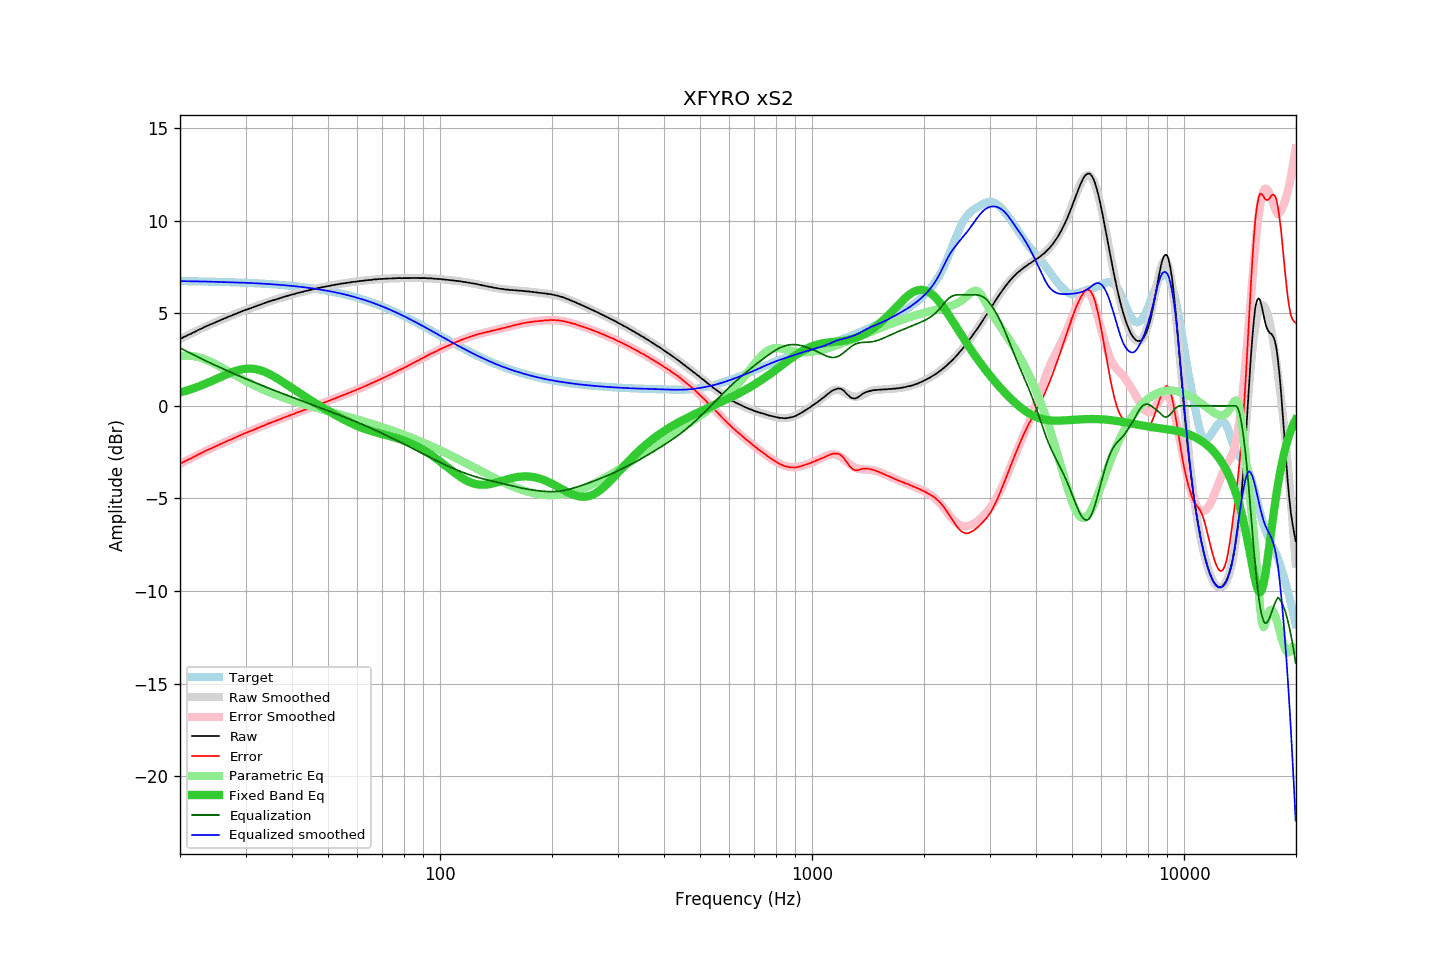

Source data for this figure (header and first rows):
frequency, raw, error, smoothed, error_smoothed, equalization, parametric_eq, equalized_raw, equalized_smoothed, target
20.00, 3.61, -3.13, 3.61, -3.13, 3.13, 0.72, 6.74, 6.74, 6.74
20.20, 3.65, -3.09, 3.65, -3.09, 3.09, 0.75, 6.74, 6.74, 6.74
20.40, 3.70, -3.04, 3.70, -3.04, 3.04, 0.77, 6.74, 6.74, 6.74
20.61, 3.74, -3.00, 3.74, -3.00, 3.00, 0.80, 6.74, 6.74, 6.74
20.81, 3.78, -2.95, 3.78, -2.95, 2.95, 0.82, 6.73, 6.73, 6.74
21.02, 3.83, -2.90, 3.83, -2.91, 2.91, 0.85, 6.74, 6.73, 6.73
21.23, 3.86, -2.87, 3.87, -2.86, 2.86, 0.88, 6.72, 6.73, 6.73
21.44, 3.90, -2.83, 3.91, -2.82, 2.82, 0.91, 6.72, 6.73, 6.73
21.66, 3.95, -2.78, 3.95, -2.77, 2.77, 0.93, 6.72, 6.73, 6.73
21.87, 3.99, -2.74, 4.00, -2.73, 2.73, 0.97, 6.72, 6.73, 6.73
22.09, 4.03, -2.69, 4.04, -2.69, 2.69, 1.00, 6.72, 6.72, 6.73
22.31, 4.08, -2.64, 4.08, -2.64, 2.64, 1.03, 6.73, 6.72, 6.72
22.54, 4.12, -2.60, 4.12, -2.60, 2.60, 1.06, 6.72, 6.72, 6.72
22.76, 4.16, -2.56, 4.16, -2.56, 2.56, 1.10, 6.72, 6.72, 6.72
22.99, 4.20, -2.52, 4.20, -2.52, 2.52, 1.13, 6.72, 6.72, 6.72
23.22, 4.25, -2.47, 4.24, -2.47, 2.47, 1.17, 6.72, 6.72, 6.72
23.45, 4.29, -2.42, 4.28, -2.43, 2.43, 1.20, 6.72, 6.71, 6.72
23.69, 4.33, -2.38, 4.32, -2.39, 2.39, 1.24, 6.72, 6.71, 6.71
23.92, 4.36, -2.35, 4.36, -2.35, 2.35, 1.28, 6.71, 6.71, 6.71
24.16, 4.40, -2.31, 4.40, -2.31, 2.31, 1.31, 6.71, 6.71, 6.71
24.40, 4.43, -2.28, 4.44, -2.27, 2.27, 1.35, 6.70, 6.71, 6.71
24.65, 4.47, -2.23, 4.48, -2.23, 2.23, 1.39, 6.70, 6.70, 6.71
24.89, 4.51, -2.19, 4.51, -2.19, 2.19, 1.43, 6.70, 6.70, 6.70
25.14, 4.55, -2.15, 4.55, -2.15, 2.15, 1.47, 6.70, 6.70, 6.70
25.39, 4.58, -2.12, 4.59, -2.11, 2.11, 1.51, 6.69, 6.70, 6.70
25.65, 4.62, -2.08, 4.62, -2.07, 2.07, 1.55, 6.69, 6.69, 6.70
25.91, 4.66, -2.03, 4.66, -2.03, 2.03, 1.59, 6.69, 6.69, 6.69
26.16, 4.70, -1.99, 4.70, -1.99, 1.99, 1.63, 6.70, 6.69, 6.69
26.43, 4.73, -1.96, 4.73, -1.96, 1.96, 1.67, 6.69, 6.69, 6.69
26.69, 4.77, -1.92, 4.77, -1.92, 1.92, 1.70, 6.69, 6.68, 6.69
26.96, 4.81, -1.87, 4.81, -1.88, 1.88, 1.74, 6.69, 6.68, 6.68
27.23, 4.84, -1.84, 4.84, -1.84, 1.84, 1.77, 6.68, 6.68, 6.68
27.50, 4.87, -1.81, 4.88, -1.80, 1.80, 1.81, 6.67, 6.68, 6.68
27.77, 4.91, -1.76, 4.91, -1.76, 1.76, 1.84, 6.67, 6.67, 6.67
28.05, 4.95, -1.72, 4.95, -1.72, 1.72, 1.87, 6.67, 6.67, 6.67
28.33, 4.98, -1.69, 4.98, -1.68, 1.68, 1.90, 6.66, 6.67, 6.67
28.62, 5.02, -1.64, 5.02, -1.65, 1.65, 1.92, 6.67, 6.66, 6.66
28.90, 5.05, -1.61, 5.05, -1.61, 1.61, 1.95, 6.66, 6.66, 6.66
29.19, 5.09, -1.57, 5.09, -1.57, 1.57, 1.96, 6.66, 6.66, 6.66
29.48, 5.12, -1.53, 5.12, -1.53, 1.53, 1.98, 6.65, 6.65, 6.65
29.78, 5.16, -1.49, 5.15, -1.50, 1.50, 1.99, 6.66, 6.65, 6.65
30.08, 5.19, -1.46, 5.19, -1.46, 1.46, 2.00, 6.65, 6.65, 6.65
30.38, 5.22, -1.42, 5.22, -1.42, 1.42, 2.01, 6.64, 6.64, 6.64
30.68, 5.25, -1.39, 5.25, -1.39, 1.39, 2.01, 6.64, 6.64, 6.64
30.99, 5.28, -1.35, 5.28, -1.35, 1.35, 2.01, 6.63, 6.63, 6.64
31.30, 5.31, -1.32, 5.31, -1.32, 1.32, 2.01, 6.63, 6.63, 6.63
31.61, 5.34, -1.29, 5.35, -1.28, 1.28, 2.00, 6.62, 6.63, 6.63
31.93, 5.37, -1.25, 5.38, -1.24, 1.24, 1.98, 6.61, 6.62, 6.62
32.24, 5.41, -1.21, 5.41, -1.21, 1.21, 1.97, 6.62, 6.62, 6.62
32.57, 5.44, -1.17, 5.44, -1.17, 1.17, 1.94, 6.61, 6.61, 6.61
32.89, 5.47, -1.14, 5.47, -1.14, 1.14, 1.92, 6.61, 6.61, 6.61
33.22, 5.50, -1.10, 5.50, -1.10, 1.10, 1.89, 6.60, 6.60, 6.60
33.55, 5.53, -1.07, 5.53, -1.07, 1.07, 1.86, 6.60, 6.60, 6.60
33.89, 5.56, -1.03, 5.56, -1.03, 1.03, 1.82, 6.59, 6.59, 6.59
34.23, 5.59, -1.00, 5.59, -1.00, 1.00, 1.79, 6.59, 6.59, 6.59
34.57, 5.63, -0.95, 5.62, -0.96, 0.96, 1.75, 6.59, 6.58, 6.58
34.92, 5.65, -0.93, 5.65, -0.93, 0.93, 1.70, 6.58, 6.58, 6.58
35.27, 5.68, -0.89, 5.68, -0.89, 0.89, 1.66, 6.57, 6.57, 6.57
35.62, 5.71, -0.85, 5.71, -0.86, 0.86, 1.61, 6.57, 6.56, 6.56
35.97, 5.73, -0.83, 5.73, -0.82, 0.82, 1.56, 6.55, 6.56, 6.56
... 635 more rows
